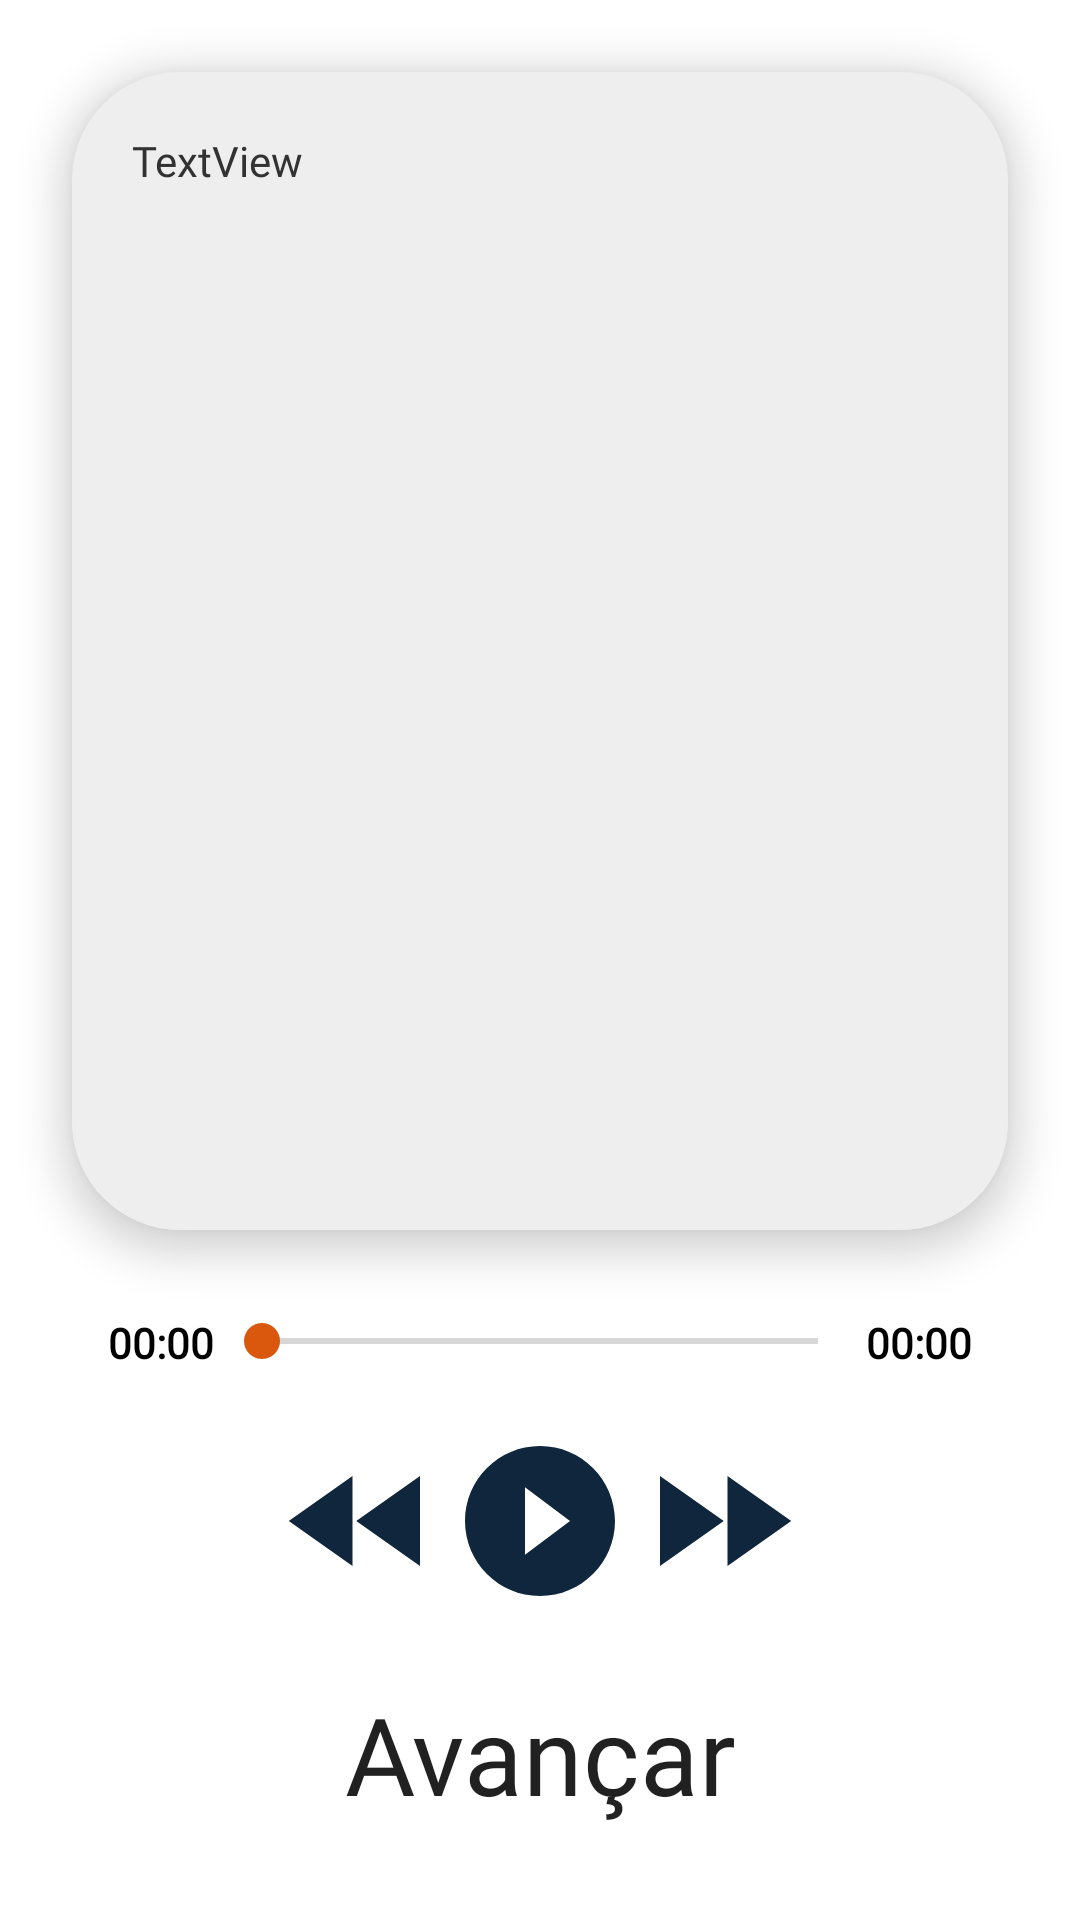

Here is an Android app screen rendered from its layout file. Give the layout XML and the strings, colors and styles it references.
<!-- AndroidManifest.xml: application theme Theme.REXCryptoEducation -->
<!-- res/layout/fragment_course.xml -->
<?xml version="1.0" encoding="utf-8"?>
<androidx.constraintlayout.widget.ConstraintLayout xmlns:android="http://schemas.android.com/apk/res/android"
    xmlns:app="http://schemas.android.com/apk/res-auto"
    xmlns:tools="http://schemas.android.com/tools"
    android:layout_width="match_parent"
    android:layout_height="match_parent"
    tools:context=".fragment.CourseFragment">

    <androidx.cardview.widget.CardView
        android:layout_width="match_parent"
        android:layout_height="0dp"
        android:layout_marginStart="24dp"
        android:layout_marginLeft="24dp"
        android:layout_marginTop="24dp"
        android:layout_marginEnd="24dp"
        android:layout_marginRight="24dp"
        android:layout_marginBottom="16dp"
        app:cardBackgroundColor="@color/light_gray_II"
        app:cardCornerRadius="36dp"
        app:cardElevation="8dp"
        app:layout_constraintBottom_toTopOf="@+id/LinearLayoutCourse"
        app:layout_constraintEnd_toEndOf="parent"
        app:layout_constraintStart_toStartOf="parent"
        app:layout_constraintTop_toTopOf="parent">

        <ScrollView
            android:layout_width="match_parent"
            android:layout_height="match_parent"
            android:background="@color/light_gray_II"
            android:fadeScrollbars="false"
            android:paddingLeft="20dp"
            android:paddingTop="20dp"
            android:paddingRight="12dp"
            android:paddingBottom="20dp"
            android:scrollbarThumbVertical="@color/blue">

            <TextView
                android:id="@+id/textContent"
                android:layout_width="match_parent"
                android:layout_height="wrap_content"
                android:background="@color/light_gray_II"
                android:fontFamily="@font/ubuntu_light"
                android:justificationMode="inter_word"
                android:paddingRight="14dp"
                android:text="TextView"
                android:textColor="@color/dark_gray" />

        </ScrollView>

    </androidx.cardview.widget.CardView>

    <LinearLayout
        android:id="@+id/LinearLayoutCourse"
        android:layout_width="match_parent"
        android:layout_height="wrap_content"
        android:layout_marginStart="24dp"
        android:layout_marginLeft="24dp"
        android:layout_marginEnd="24dp"
        android:layout_marginRight="24dp"
        android:layout_marginBottom="8dp"
        android:orientation="horizontal"
        android:padding="12dp"
        app:layout_constraintBottom_toTopOf="@+id/LinearLayoutMediaPlayer"
        app:layout_constraintEnd_toEndOf="parent"
        app:layout_constraintStart_toStartOf="parent">

        <TextView
            android:id="@+id/textPosition"
            android:layout_width="wrap_content"
            android:layout_height="wrap_content"
            android:fontFamily="@font/ubuntu_light"
            android:text="00:00"
            android:textColor="@color/black"
            android:textStyle="bold" />

        <SeekBar
            android:id="@+id/seekPosition"
            android:layout_width="0dp"
            android:layout_height="wrap_content"
            android:layout_weight="1"
            android:theme="@style/SeekBarStyle" />

        <TextView
            android:id="@+id/textDuration"
            android:layout_width="wrap_content"
            android:layout_height="wrap_content"
            android:fontFamily="@font/ubuntu_light"
            android:text="00:00"
            android:textColor="@color/black"
            android:textStyle="bold" />

    </LinearLayout>

    <LinearLayout
        android:id="@+id/LinearLayoutMediaPlayer"
        android:layout_width="wrap_content"
        android:layout_height="wrap_content"
        android:layout_marginBottom="16dp"
        android:orientation="horizontal"
        app:layout_constraintBottom_toTopOf="@+id/buttonQuestion1"
        app:layout_constraintEnd_toEndOf="parent"
        app:layout_constraintStart_toStartOf="parent">

        <ImageView
            android:id="@+id/imageRewind"
            android:layout_width="60dp"
            android:layout_height="60dp"
            android:src="@drawable/ic_fast_rewind" />

        <ImageView
            android:id="@+id/imagePlay"
            android:layout_width="60dp"
            android:layout_height="60dp"
            android:src="@drawable/ic_play" />

        <ImageView
            android:id="@+id/imagePause"
            android:layout_width="60dp"
            android:layout_height="60dp"
            android:src="@drawable/ic_pause"
            android:visibility="gone" />

        <ImageView
            android:id="@+id/imageForward"
            android:layout_width="60dp"
            android:layout_height="60dp"
            android:src="@drawable/ic_fast_forward" />

    </LinearLayout>

    <Button
        android:id="@+id/buttonQuestion1"
        android:layout_width="0dp"
        android:layout_height="63dp"
        android:layout_marginStart="24dp"
        android:layout_marginLeft="24dp"
        android:layout_marginEnd="24dp"
        android:layout_marginRight="24dp"
        android:layout_marginBottom="24dp"
        android:background="@drawable/custom_button"
        android:fontFamily="@font/ubuntu_bold"
        android:text="@string/avançar"
        android:textAllCaps="false"
        android:textSize="36sp"
        app:backgroundTint="@color/orange"
        app:layout_constraintBottom_toBottomOf="parent"
        app:layout_constraintEnd_toEndOf="parent"
        app:layout_constraintStart_toStartOf="parent" />

</androidx.constraintlayout.widget.ConstraintLayout>
<!-- resources referenced by this layout -->
<resources>
  <color name="black">#FF000000</color>
  <color name="blue">#0F263D</color>
  <color name="dark_gray">#323232</color>
  <color name="light_gray_II">#EEEEEEEE</color>
  <color name="orange">#D9580D</color>
  <!-- drawable ic_fast_forward (drawable) -->
  <vector android:height="24dp" android:tint="@color/blue"
      android:viewportHeight="24" android:viewportWidth="24"
      android:width="24dp" xmlns:android="http://schemas.android.com/apk/res/android">
      <path android:fillColor="@android:color/white" android:pathData="M4,18l8.5,-6L4,6v12zM13,6v12l8.5,-6L13,6z"/>
  </vector>
  <!-- drawable ic_fast_rewind (drawable) -->
  <vector android:height="24dp" android:tint="@color/blue"
      android:viewportHeight="24" android:viewportWidth="24"
      android:width="24dp" xmlns:android="http://schemas.android.com/apk/res/android">
      <path android:fillColor="@android:color/white" android:pathData="M11,18L11,6l-8.5,6 8.5,6zM11.5,12l8.5,6L20,6l-8.5,6z"/>
  </vector>
  <!-- drawable ic_pause (drawable) -->
  <vector android:height="24dp" android:tint="@color/blue"
      android:viewportHeight="24" android:viewportWidth="24"
      android:width="24dp" xmlns:android="http://schemas.android.com/apk/res/android">
      <path android:fillColor="@android:color/white" android:pathData="M12,2C6.48,2 2,6.48 2,12s4.48,10 10,10 10,-4.48 10,-10S17.52,2 12,2zM11,16L9,16L9,8h2v8zM15,16h-2L13,8h2v8z"/>
  </vector>
  <!-- drawable ic_play (drawable) -->
  <vector android:height="24dp" android:tint="@color/blue"
      android:viewportHeight="24" android:viewportWidth="24"
      android:width="24dp" xmlns:android="http://schemas.android.com/apk/res/android">
      <path android:fillColor="@android:color/white" android:pathData="M12,2C6.48,2 2,6.48 2,12s4.48,10 10,10 10,-4.48 10,-10S17.52,2 12,2zM10,16.5v-9l6,4.5 -6,4.5z"/>
  </vector>
  <style name="SeekBarStyle">
          <item name="colorAccent">@color/orange</item>
      </style>
  <style name="Theme.REXCryptoEducation" parent="Theme.MaterialComponents.Light.NoActionBar">
          
          <item name="colorPrimary">@color/blue</item>
          <item name="colorPrimaryVariant">@color/orange</item>
          <item name="colorOnPrimary">@color/white</item>
          
          <item name="colorSecondary">@color/dark_gray</item>
          <item name="colorSecondaryVariant">@color/light_gray</item>
          <item name="colorOnSecondary">@color/black</item>
          
          <item name="android:statusBarColor" tools:targetApi="l">?attr/colorPrimaryVariant</item>
          
      </style>
  <color name="white">#FFFFFFFF</color>
  <color name="light_gray">#C4C4C4</color>
</resources>
